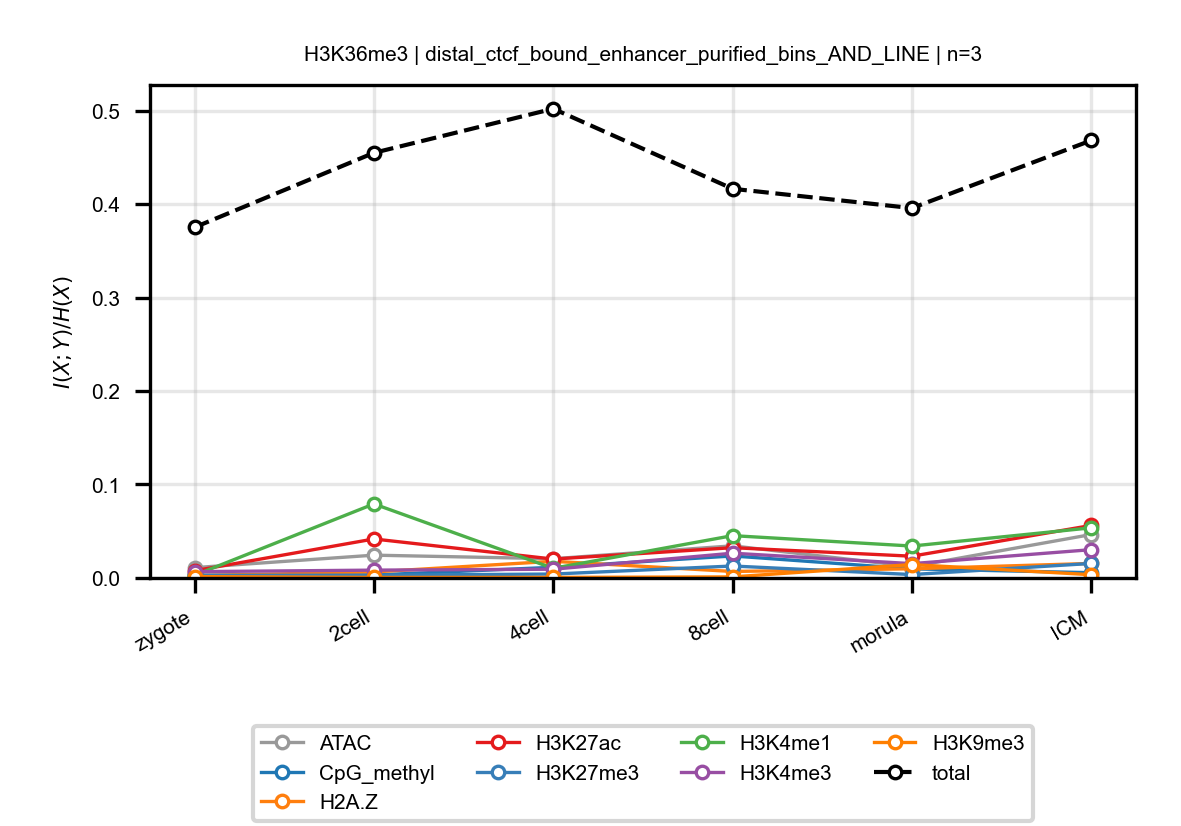

The table this chart was drawn from, first rows:
anchor, target, n_bins, stage, block, normalized_mi
H3K36me3, ATAC, 3, zygote, distal_ctcf_bound_enhancer_purified_bins…, 0.01105
H3K36me3, ATAC, 3, 2cell, distal_ctcf_bound_enhancer_purified_bins…, 0.0244
H3K36me3, ATAC, 3, 4cell, distal_ctcf_bound_enhancer_purified_bins…, 0.02058
H3K36me3, ATAC, 3, 8cell, distal_ctcf_bound_enhancer_purified_bins…, 0.0344
H3K36me3, ATAC, 3, morula, distal_ctcf_bound_enhancer_purified_bins…, 0.01217
H3K36me3, ATAC, 3, ICM, distal_ctcf_bound_enhancer_purified_bins…, 0.04649
H3K36me3, CpG_methyl, 3, zygote, distal_ctcf_bound_enhancer_purified_bins…, 0.002899
H3K36me3, CpG_methyl, 3, 2cell, distal_ctcf_bound_enhancer_purified_bins…, 0.003169
H3K36me3, CpG_methyl, 3, 4cell, distal_ctcf_bound_enhancer_purified_bins…, 0.01142
H3K36me3, CpG_methyl, 3, 8cell, distal_ctcf_bound_enhancer_purified_bins…, 0.02354
H3K36me3, CpG_methyl, 3, morula, distal_ctcf_bound_enhancer_purified_bins…, 0.009769
H3K36me3, CpG_methyl, 3, ICM, distal_ctcf_bound_enhancer_purified_bins…, 0.005634
H3K36me3, H2A.Z, 3, zygote, distal_ctcf_bound_enhancer_purified_bins…, 0.002517
H3K36me3, H2A.Z, 3, 2cell, distal_ctcf_bound_enhancer_purified_bins…, 0.006439
H3K36me3, H2A.Z, 3, 4cell, distal_ctcf_bound_enhancer_purified_bins…, 0.01785
H3K36me3, H2A.Z, 3, 8cell, distal_ctcf_bound_enhancer_purified_bins…, 0.006951
H3K36me3, H2A.Z, 3, morula, distal_ctcf_bound_enhancer_purified_bins…, 0.009828
H3K36me3, H2A.Z, 3, ICM, distal_ctcf_bound_enhancer_purified_bins…, 0.01555
H3K36me3, H3K27ac, 3, zygote, distal_ctcf_bound_enhancer_purified_bins…, 0.007727
H3K36me3, H3K27ac, 3, 2cell, distal_ctcf_bound_enhancer_purified_bins…, 0.04172
H3K36me3, H3K27ac, 3, 4cell, distal_ctcf_bound_enhancer_purified_bins…, 0.0202
H3K36me3, H3K27ac, 3, 8cell, distal_ctcf_bound_enhancer_purified_bins…, 0.03239
H3K36me3, H3K27ac, 3, morula, distal_ctcf_bound_enhancer_purified_bins…, 0.02329
H3K36me3, H3K27ac, 3, ICM, distal_ctcf_bound_enhancer_purified_bins…, 0.05621
H3K36me3, H3K27me3, 3, zygote, distal_ctcf_bound_enhancer_purified_bins…, 0.002804
H3K36me3, H3K27me3, 3, 2cell, distal_ctcf_bound_enhancer_purified_bins…, 0.002996
H3K36me3, H3K27me3, 3, 4cell, distal_ctcf_bound_enhancer_purified_bins…, 0.004183
H3K36me3, H3K27me3, 3, 8cell, distal_ctcf_bound_enhancer_purified_bins…, 0.0128
H3K36me3, H3K27me3, 3, morula, distal_ctcf_bound_enhancer_purified_bins…, 0.003645
H3K36me3, H3K27me3, 3, ICM, distal_ctcf_bound_enhancer_purified_bins…, 0.01555
H3K36me3, H3K4me1, 3, zygote, distal_ctcf_bound_enhancer_purified_bins…, 0.002837
H3K36me3, H3K4me1, 3, 2cell, distal_ctcf_bound_enhancer_purified_bins…, 0.07921
H3K36me3, H3K4me1, 3, 4cell, distal_ctcf_bound_enhancer_purified_bins…, 0.01026
H3K36me3, H3K4me1, 3, 8cell, distal_ctcf_bound_enhancer_purified_bins…, 0.04528
H3K36me3, H3K4me1, 3, morula, distal_ctcf_bound_enhancer_purified_bins…, 0.03415
H3K36me3, H3K4me1, 3, ICM, distal_ctcf_bound_enhancer_purified_bins…, 0.05364
H3K36me3, H3K4me3, 3, zygote, distal_ctcf_bound_enhancer_purified_bins…, 0.00675
H3K36me3, H3K4me3, 3, 2cell, distal_ctcf_bound_enhancer_purified_bins…, 0.008389
H3K36me3, H3K4me3, 3, 4cell, distal_ctcf_bound_enhancer_purified_bins…, 0.00936
H3K36me3, H3K4me3, 3, 8cell, distal_ctcf_bound_enhancer_purified_bins…, 0.0265
H3K36me3, H3K4me3, 3, morula, distal_ctcf_bound_enhancer_purified_bins…, 0.01533
H3K36me3, H3K4me3, 3, ICM, distal_ctcf_bound_enhancer_purified_bins…, 0.03028
H3K36me3, H3K9me3, 3, zygote, distal_ctcf_bound_enhancer_purified_bins…, 0.001483
H3K36me3, H3K9me3, 3, 2cell, distal_ctcf_bound_enhancer_purified_bins…, 0.0005764
H3K36me3, H3K9me3, 3, 4cell, distal_ctcf_bound_enhancer_purified_bins…, 0.0006013
H3K36me3, H3K9me3, 3, 8cell, distal_ctcf_bound_enhancer_purified_bins…, 0.001153
H3K36me3, H3K9me3, 3, morula, distal_ctcf_bound_enhancer_purified_bins…, 0.01436
H3K36me3, H3K9me3, 3, ICM, distal_ctcf_bound_enhancer_purified_bins…, 0.003487
H3K36me3, total, 3, zygote, distal_ctcf_bound_enhancer_purified_bins…, 0.375
H3K36me3, total, 3, 2cell, distal_ctcf_bound_enhancer_purified_bins…, 0.4547
H3K36me3, total, 3, 4cell, distal_ctcf_bound_enhancer_purified_bins…, 0.5019
H3K36me3, total, 3, 8cell, distal_ctcf_bound_enhancer_purified_bins…, 0.4163
H3K36me3, total, 3, morula, distal_ctcf_bound_enhancer_purified_bins…, 0.3956
H3K36me3, total, 3, ICM, distal_ctcf_bound_enhancer_purified_bins…, 0.468
